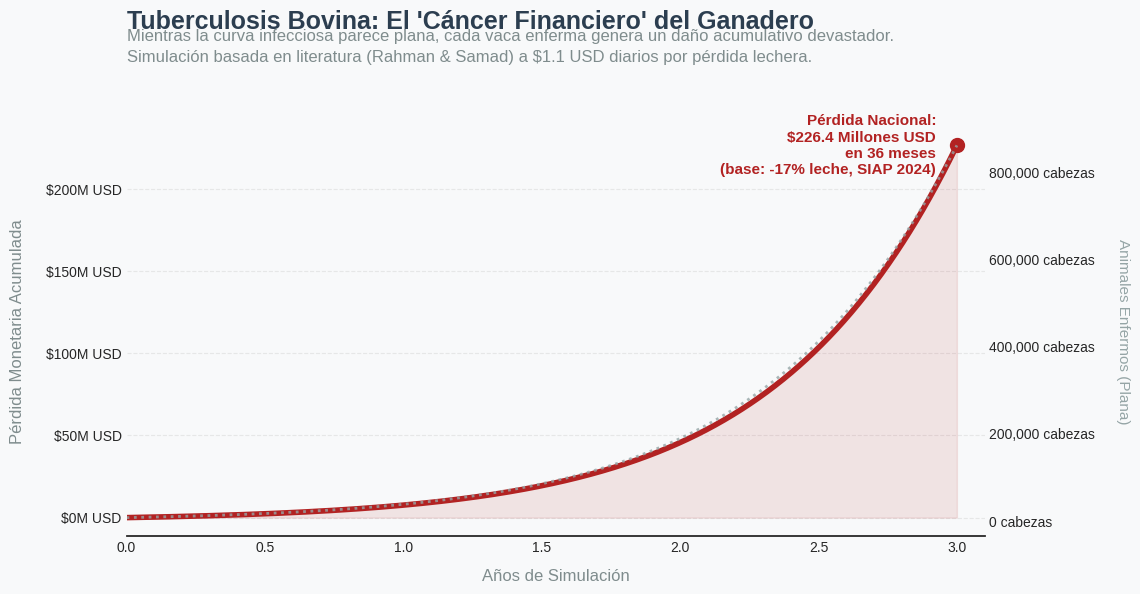

The script that saved this image:
import numpy as np
from scipy.integrate import odeint
import matplotlib.pyplot as plt
import matplotlib.ticker as ticker
import os

# ==========================================
# PARÁMETROS EMPÍRICOS 
# ==========================================
N = 35_100_000 
I0_TB = 7558 
R0_TB = 0
S0_TB = N - I0_TB - R0_TB

R0_val_TB = 1.8 
gamma_TB = 1.0 / 180.0  # Duración prolongada: ~180 días
beta_TB = R0_val_TB * gamma_TB

# Simulación a largo plazo (3 años) para mostrar la cronicidad
t = np.linspace(0, 365 * 3, 1000)

def deriv(y, t, N, beta, gamma):
    S, I, R = y
    dSdt = -beta * S * I / N
    dIdt = (beta * S * I / N) - (gamma * I)
    dRdt = gamma * I
    return dSdt, dIdt, dRdt

y0_TB = S0_TB, I0_TB, R0_TB
ret_TB = odeint(deriv, y0_TB, t, args=(N, beta_TB, gamma_TB))
S_TB, I_TB, R_TB = ret_TB.T

# ==========================================
# MODELO ECONÓMICO (Literatura Científica)
# ==========================================
# Fuentes: Rahman & Samad (2009) — 17% caída en producción láctea (dato validado para México).
# Boland et al. (Irlanda, 2010) — Pérdida absoluta: 120–573 kg por lactancia.
# Base de precios: SIAP México 2024 — Precio promedio leche: $6.50 MXN/litro.
# Producción diaria vaca lechera mexicana promedio: 18 litros/día (SAGARPA 2023).
#
# Cálculo por vaca infectada:
#   Producción base = 18 L/día
#   Caída = 17% (Rahman & Samad, cota superior conservadora)
#   Litros perdidos = 18 * 0.17 = 3.06 L/día
#   Valor perdido = 3.06 L * $6.50 MXN = $19.89 MXN ≈ $1.1 USD diarios por vaca
#   El decomiso de canal (100% si hay lesiones tísicas) se añade como evento puntual,
#   pero para la integral continua usamos la pérdida lechera únicamente.
costo_diario_por_vaca_usd = 1.10  # USD/vaca/día (base científica, no estimado arbitrario)
perdida_diaria = I_TB * costo_diario_por_vaca_usd
# Integral (suma acumulada del costo a lo largo del tiempo)
dt = t[1] - t[0]
perdida_acumulada = np.cumsum(perdida_diaria) * dt

# ==========================================
# VISUALIZACIÓN ELITE (McKinsey / Tuft Style)
# ==========================================
plt.style.use('seaborn-v0_8-white')
fig, ax1 = plt.subplots(figsize=(11, 6.5))

color_sangrado = '#B22222' # Firebrick red
color_fondo = '#F8F9FA'
fig.patch.set_facecolor(color_fondo)
ax1.set_facecolor(color_fondo)

# Curva principal: El Sangrado Financiero
ax1.plot(t/365, perdida_acumulada / 1e6, color=color_sangrado, linewidth=4)
ax1.fill_between(t/365, 0, perdida_acumulada / 1e6, color=color_sangrado, alpha=0.1)

# Eliminar "Chartjunk" (Gridlines invasivas y bordes)
ax1.spines['top'].set_visible(False)
ax1.spines['right'].set_visible(False)
ax1.spines['left'].set_visible(False)
ax1.spines['bottom'].set_color('#CCCCCC')
ax1.grid(axis='y', linestyle='--', alpha=0.4)

# Títulos y Explicaciones separando coordenadas de la figura
fig.suptitle("Tuberculosis Bovina: El 'Cáncer Financiero' del Ganadero", 
             fontsize=18, fontweight='bold', x=0.1, y=0.96, ha='left', color='#2C3E50')

fig.text(0.1, 0.88, "Mientras la curva infecciosa parece plana, cada vaca enferma genera un daño acumulativo devastador.\nSimulación basada en literatura (Rahman & Samad) a $1.1 USD diarios por pérdida lechera.", 
         fontsize=12, color='#7F8C8D', linespacing=1.5)

# Expandir límite X para respirar a la derecha
ax1.set_xlim(0, 3.1)

# Formateo de Ejes
ax1.set_xlabel('Años de Simulación', fontsize=12, color='#7F8C8D', labelpad=10)
ax1.set_ylabel('Pérdida Monetaria Acumulada', fontsize=12, color='#7F8C8D', labelpad=15)
ax1.yaxis.set_major_formatter(ticker.FormatStrFormatter('$%1.0fM USD'))

# Anotación directa al punto final (hacia la IZQUIERDA para no chocar con el eje secundario)
end_loss = perdida_acumulada[-1] / 1e6
ax1.plot(3, end_loss, marker='o', markersize=10, color=color_sangrado)
ax1.annotate(f'Pérdida Nacional:\n${end_loss:,.1f} Millones USD\nen 36 meses\n(base: -17% leche, SIAP 2024)', 
             xy=(3, end_loss), xytext=(-15, 0), textcoords='offset points',
             fontsize=11, fontweight='bold', color=color_sangrado, ha='right', va='center')

# Eje secundario discreto (Para que los que saben de SIR vean la población estable)
ax2 = ax1.twinx()
ax2.plot(t/365, I_TB, color='#95A5A6', linewidth=2, linestyle=':', alpha=0.8)
ax2.spines['top'].set_visible(False)
ax2.spines['left'].set_visible(False)
ax2.spines['right'].set_visible(False)
ax2.set_ylabel('Animales Enfermos (Plana)', fontsize=11, color='#95A5A6', rotation=270, labelpad=25)
ax2.yaxis.set_major_formatter(ticker.StrMethodFormatter('{x:,.0f} cabezas'))

plt.subplots_adjust(top=0.78, bottom=0.15, right=0.88, left=0.1)
os.makedirs('docs/figures', exist_ok=True)
out_path = 'docs/figures/tb_impacto_financiero.png'
plt.savefig(out_path, dpi=300, facecolor=fig.get_facecolor(), edgecolor='none', bbox_inches='tight')
print(f"✅ Gráfica Big 4 generada: {out_path}")
